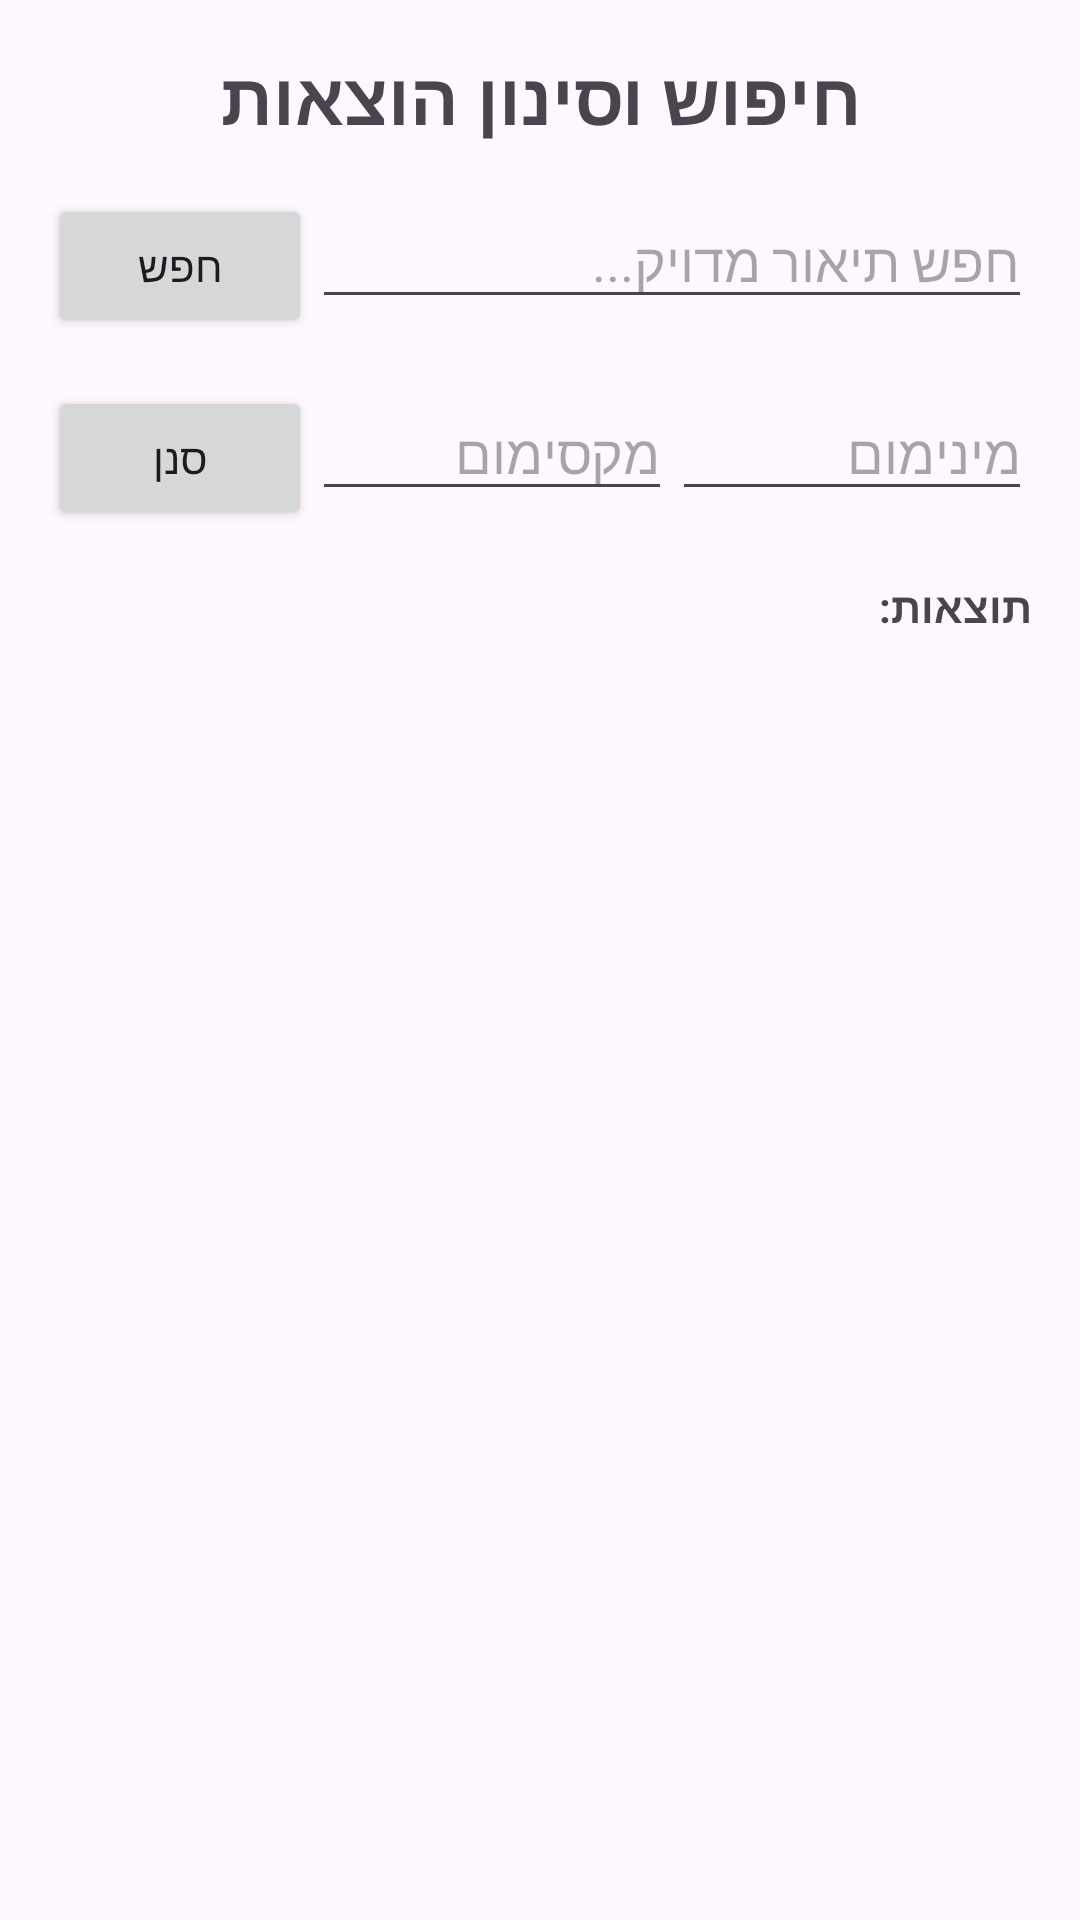

Layout XML and referenced resources for this Android screen:
<!-- AndroidManifest.xml: application theme Theme.Task23_ya -->
<!-- res/layout/activity_search.xml -->
<?xml version="1.0" encoding="utf-8"?>
<LinearLayout xmlns:android="http://schemas.android.com/apk/res/android"
    android:layout_width="match_parent"
    android:layout_height="match_parent"
    android:orientation="vertical"
    android:padding="16dp"
    android:layoutDirection="rtl">

    <TextView
        android:layout_width="match_parent"
        android:layout_height="wrap_content"
        android:text="חיפוש וסינון הוצאות"
        android:textSize="24sp"
        android:textStyle="bold"
        android:gravity="center"
        android:layout_marginBottom="16dp" />

    <LinearLayout
        android:layout_width="match_parent"
        android:layout_height="wrap_content"
        android:orientation="horizontal"
        android:layout_marginBottom="16dp">

        <EditText
            android:id="@+id/etSearchDesc"
            android:layout_width="0dp"
            android:layout_weight="1"
            android:layout_height="wrap_content"
            android:hint="חפש תיאור מדויק..."
            android:inputType="text" />

        <Button
            android:id="@+id/btnSearchDesc"
            android:layout_width="wrap_content"
            android:layout_height="wrap_content"
            android:text="חפש"
            android:onClick="searchByDesc" />
    </LinearLayout>

    <LinearLayout
        android:layout_width="match_parent"
        android:layout_height="wrap_content"
        android:orientation="horizontal"
        android:layout_marginBottom="16dp">

        <EditText
            android:id="@+id/etMinAmount"
            android:layout_width="0dp"
            android:layout_weight="1"
            android:layout_height="wrap_content"
            android:hint="מינימום"
            android:inputType="numberDecimal" />

        <EditText
            android:id="@+id/etMaxAmount"
            android:layout_width="0dp"
            android:layout_weight="1"
            android:layout_height="wrap_content"
            android:hint="מקסימום"
            android:inputType="numberDecimal" />

        <Button
            android:id="@+id/btnFilterAmount"
            android:layout_width="wrap_content"
            android:layout_height="wrap_content"
            android:text="סנן"
            android:onClick="filterByAmount" />
    </LinearLayout>

    <TextView
        android:layout_width="match_parent"
        android:layout_height="wrap_content"
        android:text="תוצאות:"
        android:textStyle="bold"
        android:layout_marginBottom="8dp"/>

    <ListView
        android:id="@+id/lvSearchResults"
        android:layout_width="match_parent"
        android:layout_height="match_parent" />

</LinearLayout>
<!-- resources referenced by this layout -->
<resources>
  <style name="Theme.Task23_ya" parent="Base.Theme.Task23_ya" />
  <style name="Base.Theme.Task23_ya" parent="Theme.Material3.DayNight">
          
          
      </style>
</resources>
